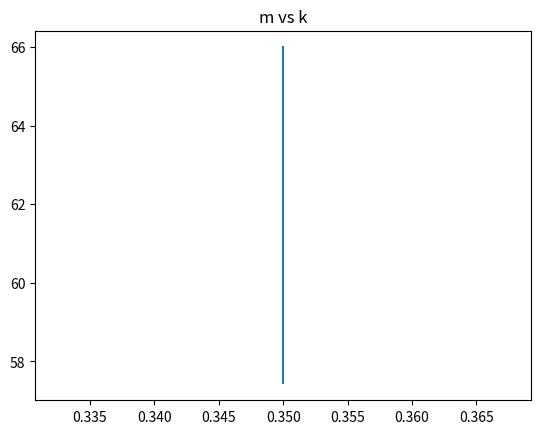
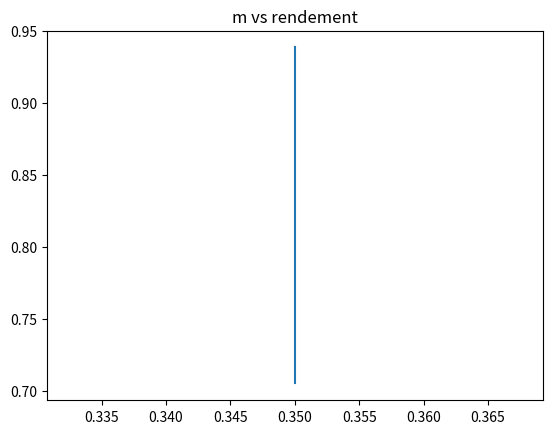
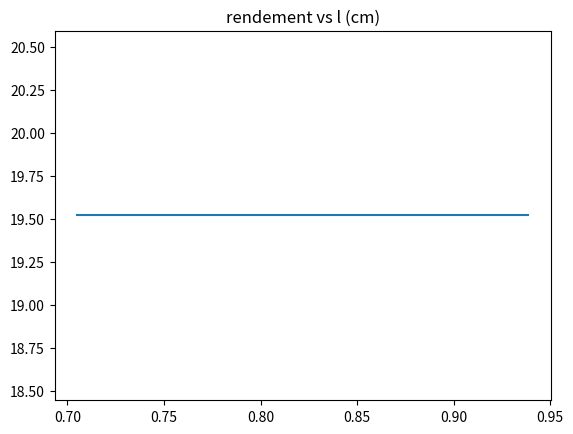
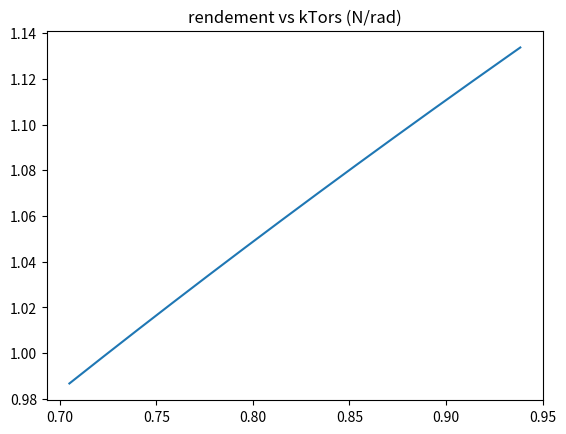
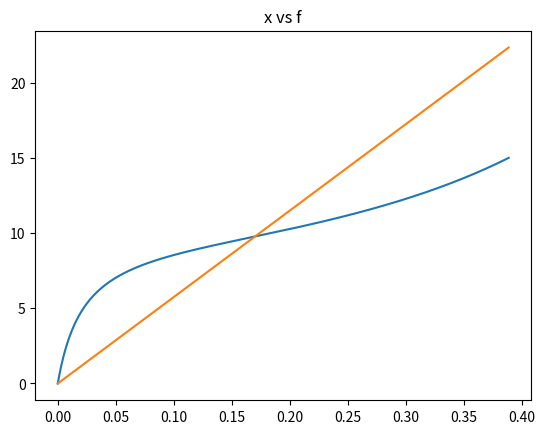
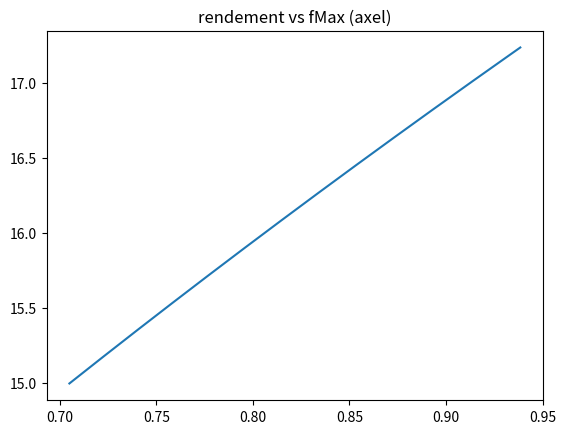
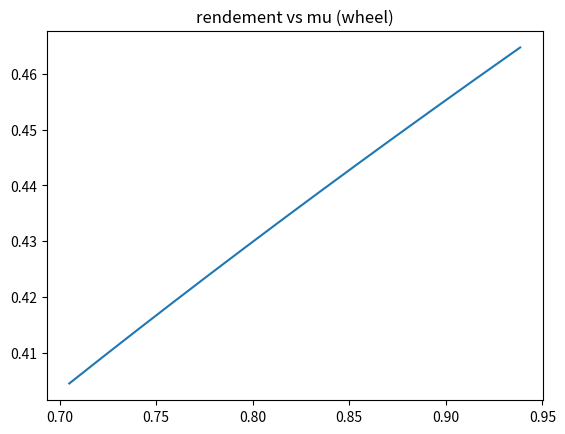

These charts were generated, in order, by the following Python code:
# -*- coding: utf-8 -*-
"""
Created on Thu Dec  7 11:09:59 2017

@author: Calvin
"""

from math import *;
import numpy as np;
import matplotlib.pyplot as plt;
import scipy as sp;

quality = 1000;
k = 0; # Spring constant
x = 0; # Spring dispacement
g = 9.81; # Grav const.
m = np.linspace(0.35,0.35, quality); # np.linspace(0.3,1.5, 100000); #0.4; # Mass
h = 1.5; # Height
s = 5; # Length of slope
phi = np.arcsin(h/s); # Slope
Cr = 0.002; # Rolling resistance rubber wheel
d = 2; # Flat distance to finish
rho = 1.225; # Air density
#v = 3.61663 *0.9; # Average velocity
Cw = 0.5; # Air resistance constant
Af = 0.08*0.05; # Frontal Area
mu = np.linspace(0.06,0.002, quality); # Friction coefficient in bearing
Daxel = 0.004; # Diameter of axel
Dwheel = np.linspace(0.072,0.072, quality); #0.150 # np.linspace(0.075,0.170, 10000); # Diameter of wheel
Crlager = mu*(Daxel/Dwheel); # Rolling resistance steel bearing
#x = np.linspace(0.1,0.5, 100000); #np.linspace(0.1,0.5, 100000);
x = (s+d)*(Daxel/Dwheel);
alpha = 170;
alpha = (alpha/360)*2*np.pi;

def avgVelocity():
    f = lambda x: np.sqrt(2*g*x);
    a = 0;
    b = h;
    avgVel = sp.integrate.quad(f, a, b)[0] / (b-a);
    return avgVel;

kv = 0.9;
v = avgVelocity()*kv;
 
def Eg(x):
    return m*g*h; # Grav. potential energy
def Erol(x):
    return Cr*m*g*np.cos(phi)*s + Cr*m*g*d; # Energy loss due to rolling resistance (one way)
def ErolLager(x):
    return Crlager*m*g*np.cos(phi)*s + Crlager*m*g*d;
def Eair(x):
    return 0.5*rho*(v**2)*Cw*Af*(s+d); # Energy loss due to air resistance (one way)
def Ebear(x): 
    return 2*(mu*(m*g*h - Eair(x) - ErolLager(x) - Erol(x))); # Energy loss due to internal forces in bearing (one way)
def Elost(x):
    return (Erol(x) + Eair(x) + Ebear(x) + ErolLager(x)); # Energy lost (one way)
def solveDh(x):
    return Elost(x)/(m*g);

def ErolReturn(x, dh):
    return Cr*m*g*np.cos(phi)*((h-dh)/np.sin(phi)) + Cr*m*g*d; # Energy loss due to rolling resistance (one way)
def ErolLagerReturn(x, dh):
    return Crlager*m*g*np.cos(phi)*((h-dh)/np.sin(phi)) + Crlager*m*g*d;
def EairReturn(x, dh):
    return 0.5*rho*(v**2)*Cw*Af*(((h-dh)/np.sin(phi))+d); # Energy loss due to air resistance (one way)
def EbearReturn(x, dh): 
    return 2*(mu*m*g*(h-dh)); # Energy loss due to internal forces in bearing (one way)
def ElostFull(x):
    return Elost(x) + (ErolReturn(x, solveDh(x)) + EairReturn(x, solveDh(x)) + EbearReturn(x, solveDh(x)) + ErolLagerReturn(x, solveDh(x))); # Energy lost (one way)
def solveK(x):
    return 2*(Eg(x) - Erol(x) - Eair(x) - Ebear(x) - ErolLager(x))/(x**2);
def rendement(x):
    return (Eg(x)-ElostFull(x))/Eg(x);

def main():
    print("v:", v);
    print("x:",x[0]);
    print("m:",m[0],",", m[quality-1]);
    k = solveK(x);
    print("k:",k[0],",", k[quality-1]);
    plt.figure(1);
    plt.plot(m, k);
    plt.title("m vs k");
    plt.show();
    plt.figure(2);
    plt.plot(m, rendement(x));
    plt.title("m vs rendement");
    plt.show();
    print("lost in rol:     ",((Erol(x) + ErolReturn(x, solveDh(x)))/Eg(x))[0]*100,",", ((Erol(x) + ErolReturn(x, solveDh(x)))/Eg(x))[x.size-1]*100);
    print("lost in rol bear:",((ErolLager(x) + ErolLagerReturn(x, solveDh(x)))/Eg(x))[0]*100,",", ((ErolLager(x) + ErolLagerReturn(x, solveDh(x)))/Eg(x))[x.size-1]*100);
    print("lost in air:     ",((Eair(x) + EairReturn(x, solveDh(x)))/Eg(x))[0]*100,",", ((Eair(x) + EairReturn(x, solveDh(x)))/Eg(x))[x.size-1]*100);
    print("lost in bear:    ",((Ebear(x) + EbearReturn(x, solveDh(x)))/Eg(x))[0]*100,",", ((Ebear(x) + EbearReturn(x, solveDh(x)))/Eg(x))[x.size-1]*100);
    print("diff in rendement:",((rendement(x)[0]-rendement(x)[x.size-1])*-100));
    print("rendement:", rendement(x)[0]*100,",",rendement(x)[x.size-1]*100);
    
    
    
    l = np.sqrt((x**2)/(2*(1-np.cos(alpha))));
    e = 0.5*k*(x**2);
    kTors = (2*e)/(alpha**2);
    beta = np.linspace(alpha, 0, x.size);
    xval = 0;
    dx = np.linspace(0, x[xval], x.size);
    r = l[xval]*np.cos(beta/2);
    f = ((alpha-beta)*kTors[xval])/r;
    muWheel = f*(Daxel/Dwheel);
    f2 = k[xval]*dx;
    fMax = (alpha*kTors)/l;
    fMax2 = k*x;
    MPeak = (alpha*kTors);
    fPeakTorsionAttatchment = (alpha*kTors)/0.01;
    muWheel = (fMax*(Daxel/Dwheel)/(m*g*0.6));
    muWheel2 = (fMax2*(Daxel/Dwheel)/(m*g*0.6));
    
    print("M/2 peak:", MPeak[0]*1000/2, "Nmm,", MPeak[x.size-1]*1000/2, "Nmm/rad");
    print("M/2 per rad:", kTors[0]*1000/2, "Nmm/rad,", kTors[x.size-1]*1000/2, "Nmm/rad");
    print("M/2 per deg:",(((kTors[0]*(2*np.pi))/360)*1000/2), "Nmm/deg,", (((kTors[x.size-1]*(2*np.pi))/360)*1000/2), "Nmm/deg");

    plt.figure(3);
    plt.plot(rendement(x), l*100);
    plt.title("rendement vs l (cm)");
    plt.show();
    print("l:", l[0]*100 ,"cm,", l[l.size-1]*100,"cm");
    
    plt.figure(4);
    plt.plot(rendement(x), kTors);
    plt.title("rendement vs kTors (N/rad)");
    plt.show();
    print("kTors:", kTors[0] ,"N/rad,", kTors[kTors.size-1], "N/rad");
    print("kTors/%rendement:", (kTors[kTors.size-1]-kTors[0])/(rendement(x)[kTors.size-1]-rendement(x)[0]));
    
    plt.figure(5);
    plt.plot(dx, f);
    plt.plot(dx, f2);
    plt.title("x vs f");
    plt.show();
    print("fmax for min m:                  ", f[beta.size-1], "N");
    print("fmax if reg. spring for min m:   ", f2[beta.size-1], "N");
    
    plt.figure(6);
    plt.plot(rendement(x), fMax);
    plt.title("rendement vs fMax (axel)");
    plt.show();
    print("f peak (axel):               ", fMax[0] ,"N,", fMax[fMax.size-1], "N");
    print("f peak (torsion attatment):  ", fPeakTorsionAttatchment[0] ,"N,", fPeakTorsionAttatchment[fPeakTorsionAttatchment.size-1], "N");
    
    plt.figure(7);
    plt.plot(rendement(x), muWheel);
    plt.title("rendement vs mu (wheel)");
    plt.show();
    print("mu (wheel):                  ", muWheel[0] ,",", muWheel[muWheel.size-1]);
    print("mu (wheel) if reg. spring:   ", muWheel2[0] ,",", muWheel2[muWheel2.size-1]);
    
main();